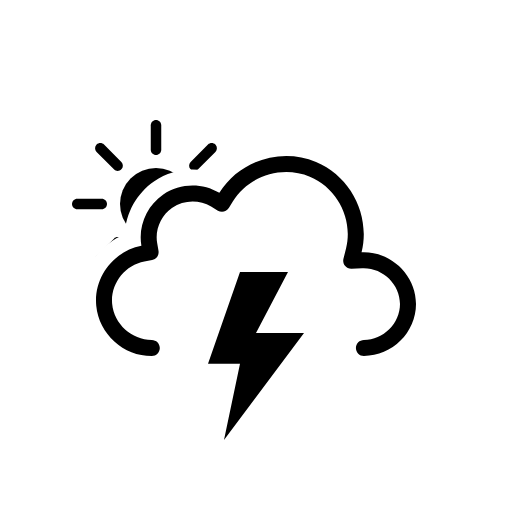
t = 0.00 s
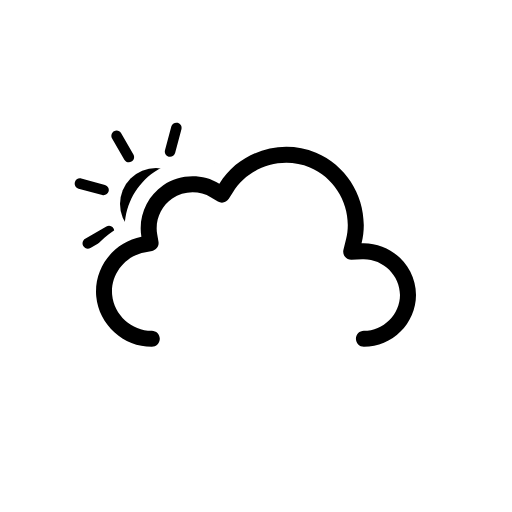
t = 1.00 s
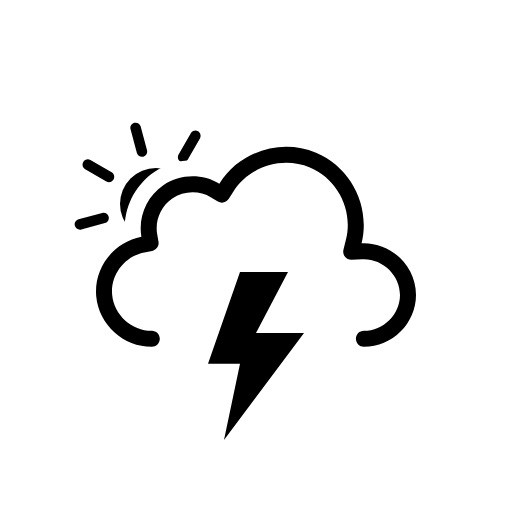
t = 2.00 s
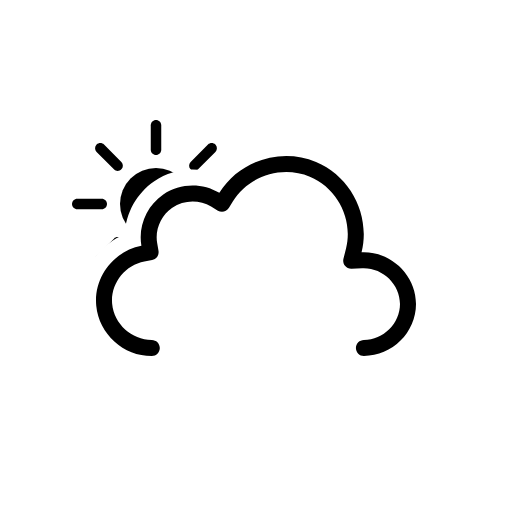
t = 3.00 s
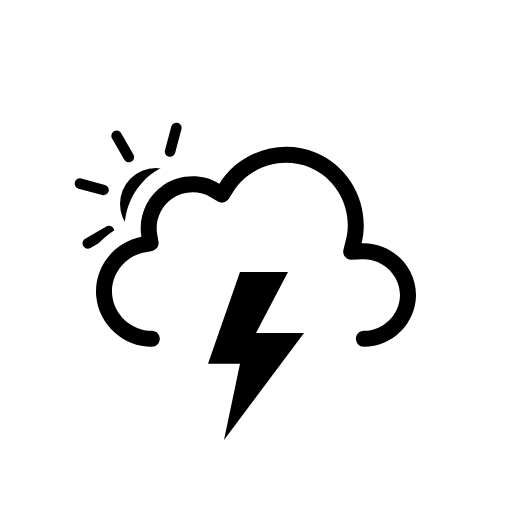
t = 4.00 s
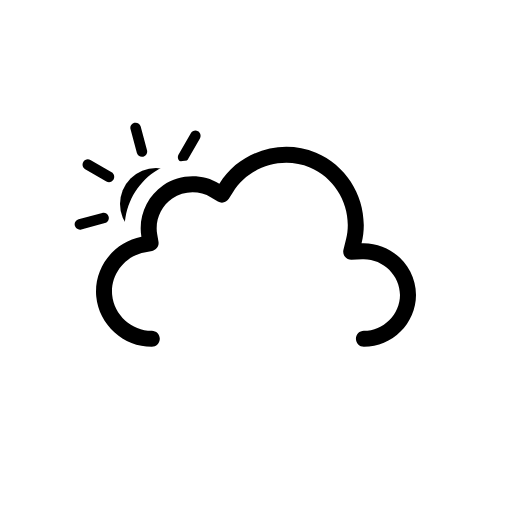
t = 5.00 s

The animated SVG that drew these frames (rendered in a browser with its animation timeline set to each time). Animation: 3 SMIL elements (animateTransform=3), 1 CSS @keyframes rule; one cycle of 6.00 s, repeats indefinitely.

<svg xmlns="http://www.w3.org/2000/svg" viewBox="0 0 128 128" fill="none">
<style>
@keyframes k0 { 0% { opacity: 1 } 25% { opacity: 1 } 33% { opacity: 0 } 42% { opacity: 1 } 50% { opacity: 0 } 57% { opacity: 1 } 63% { opacity: 0 } 67% { opacity: 1 } 100% { opacity: 1 } }
.k0 { animation: k0 2s linear infinite }
</style><g id="thunderstorms-day" clip-path="url(#clip0_2038_14299)">
<g id="Sky">
<g id="Mask group">
<mask id="mask0_2038_14299" maskUnits="userSpaceOnUse" x="0" y="0" width="128" height="128">
<g id="Cloud Mask">
<path id="Subtract" fill-rule="evenodd" clip-rule="evenodd" d="M128 0H0V128H128V0ZM37.9519 93H90.9752C100.227 93 107.998 85.353 107.998 76.0281C107.998 68.0217 102.305 61.3501 94.9248 59.5512C95.3619 49.9005 89.6744 40.6093 80.5509 36.7922C71.1071 32.8411 60.0664 35.6119 53.5305 43.2384C48.5702 41.5956 42.9815 42.2957 38.5741 45.2907C34.1459 48.2998 31.4305 53.2809 31.1846 58.5379C24.0633 61.463 19.3278 68.8506 20.0776 76.7839C20.942 85.9295 28.8285 93.0018 37.9519 93Z" fill="white" />
<animateTransform attributeName="transform" type="translate" values="0 0;0 -0.0933;0 -0.3875;0 -0.8783;0 -1.5;0 -2.1217;0 -2.6125;0 -2.9067;0 -3;0 -2.9067;0 -2.6125;0 -2.1217;0 -1.5;0 -0.8783;0 -0.3875;0 -0.0933;0 0" dur="3s" repeatCount="indefinite" calcMode="linear" /></g>
</mask>
<g mask="url(#mask0_2038_14299)">
<g id="Sun">
<circle id="Core" cx="39" cy="51" r="9" fill="black" />
<g id="Rays">
<path d="M37.6875 31.3125C37.6875 30.5876 38.2751 30 39 30C39.7249 30 40.3125 30.5876 40.3125 31.3125V37.4375C40.3125 38.1624 39.7249 38.75 39 38.75C38.2751 38.75 37.6875 38.1624 37.6875 37.4375V31.3125Z" fill="black" />
<path d="M51.9931 36.1508C52.5056 35.6382 53.3367 35.6382 53.8492 36.1508C54.3618 36.6633 54.3618 37.4943 53.8492 38.0069L49.5182 42.3379C49.0056 42.8505 48.1746 42.8505 47.6621 42.3379C47.1495 41.8254 47.1495 40.9944 47.6621 40.4818L51.9931 36.1508Z" fill="black" />
<path d="M58.6875 49.6875C59.4124 49.6875 60 50.2751 60 51C60 51.7249 59.4124 52.3125 58.6875 52.3125H52.5625C51.8376 52.3125 51.25 51.7249 51.25 51C51.25 50.2751 51.8376 49.6875 52.5625 49.6875H58.6875Z" fill="black" />
<path d="M53.8492 63.9931C54.3618 64.5057 54.3618 65.3367 53.8492 65.8492C53.3367 66.3618 52.5056 66.3618 51.9931 65.8492L47.6621 61.5182C47.1495 61.0057 47.1495 60.1746 47.6621 59.6621C48.1746 59.1495 49.0057 59.1495 49.5182 59.6621L53.8492 63.9931Z" fill="black" />
<path d="M37.6875 64.5625C37.6875 63.8376 38.2751 63.25 39 63.25C39.7249 63.25 40.3125 63.8376 40.3125 64.5625V70.6875C40.3125 71.4124 39.7249 72 39 72C38.2751 72 37.6875 71.4124 37.6875 70.6875V64.5625Z" fill="black" />
<path d="M28.4818 59.6621C28.9943 59.1495 29.8254 59.1495 30.3379 59.6621C30.8505 60.1746 30.8505 61.0056 30.3379 61.5182L26.0069 65.8492C25.4943 66.3618 24.6633 66.3618 24.1508 65.8492C23.6382 65.3367 23.6382 64.5056 24.1508 63.9931L28.4818 59.6621Z" fill="black" />
<path d="M25.4375 49.6875C26.1624 49.6875 26.75 50.2751 26.75 51C26.75 51.7249 26.1624 52.3125 25.4375 52.3125H19.3125C18.5876 52.3125 18 51.7249 18 51C18 50.2751 18.5876 49.6875 19.3125 49.6875H25.4375Z" fill="black" />
<path d="M30.3379 40.4818C30.8505 40.9944 30.8505 41.8254 30.3379 42.3379C29.8254 42.8505 28.9944 42.8505 28.4818 42.3379L24.1508 38.0069C23.6382 37.4944 23.6382 36.6633 24.1508 36.1508C24.6633 35.6382 25.4944 35.6382 26.0069 36.1508L30.3379 40.4818Z" fill="black" />
<animateTransform attributeName="transform" type="rotate" values="0 39.0 51.0;360 39.0 51.0" dur="6s" begin="0s" repeatCount="indefinite" /></g>
</g>
</g>
</g>
<g id="Clouds">
<g id="Cloud">
<path id="Cloud_2" fill-rule="evenodd" clip-rule="evenodd" d="M54.837 48.2115C59.8272 40.138 70.2646 36.824 79.0084 40.4823C87.7415 44.136 92.6835 53.8827 90.3884 63.0856C97.6827 62.7671 104 68.7067 104 76.0281C104 83.1158 98.0475 89 90.9766 89C89.872 89 88.9766 88.104 88.9766 86.9986C88.9766 85.8933 89.872 84.9973 90.9766 84.9973C95.8636 84.9973 99.9999 80.8799 99.9999 76.0281C99.9999 71.0262 95.6221 66.8637 90.5628 67.0846L87.8865 67.2014C87.2561 67.229 86.6496 66.9571 86.2504 66.4681C85.8512 65.979 85.706 65.3301 85.8588 64.7174L86.5075 62.1165C88.32 54.8484 84.3908 47.0727 77.4654 44.1752C70.5247 41.2713 62.1884 43.9272 58.2389 50.3171L57.2002 51.9975C56.6244 52.9291 55.4073 53.2244 54.4691 52.6602L52.7766 51.6424C49.8115 49.8592 45.9317 49.9664 43.0709 51.9105C40.2206 53.8474 38.7095 57.3922 39.2917 60.7745L39.6258 62.7154C39.8112 63.7924 39.099 64.819 38.0259 65.0218L36.0919 65.3872C31.142 66.3225 27.5722 71.0441 28.0435 76.0307C28.5152 81.0207 32.9099 84.9983 37.9518 84.9973C39.0564 84.997 39.952 85.8929 39.9522 86.9982C39.9525 88.1035 39.0572 88.9998 37.9527 89C30.8694 89.0015 24.7293 83.4755 24.0613 76.4076C23.3934 69.3412 28.3905 62.7689 35.3498 61.454C34.4996 56.5148 36.6827 51.4131 40.8237 48.5991C44.975 45.7781 50.5361 45.625 54.837 48.2115Z" fill="black" />
</g>
<animateTransform attributeName="transform" type="translate" values="0 0;0 -0.0933;0 -0.3875;0 -0.8783;0 -1.5;0 -2.1217;0 -2.6125;0 -2.9067;0 -3;0 -2.9067;0 -2.6125;0 -2.1217;0 -1.5;0 -0.8783;0 -0.3875;0 -0.0933;0 0" dur="3s" repeatCount="indefinite" calcMode="linear" /></g>
</g>
<g id="Lightning">
<path id="Lightning Bolt" d="M60.0003 68L52 90.9092H60.0003L55.9995 110L76 83.2728H63.9996L71.9999 68H60.0003Z" fill="black" class="k0" />
</g>
</g>
<defs>
<clipPath id="clip0_2038_14299">
<rect width="128" height="128" fill="white" />
</clipPath>
</defs>
</svg>
